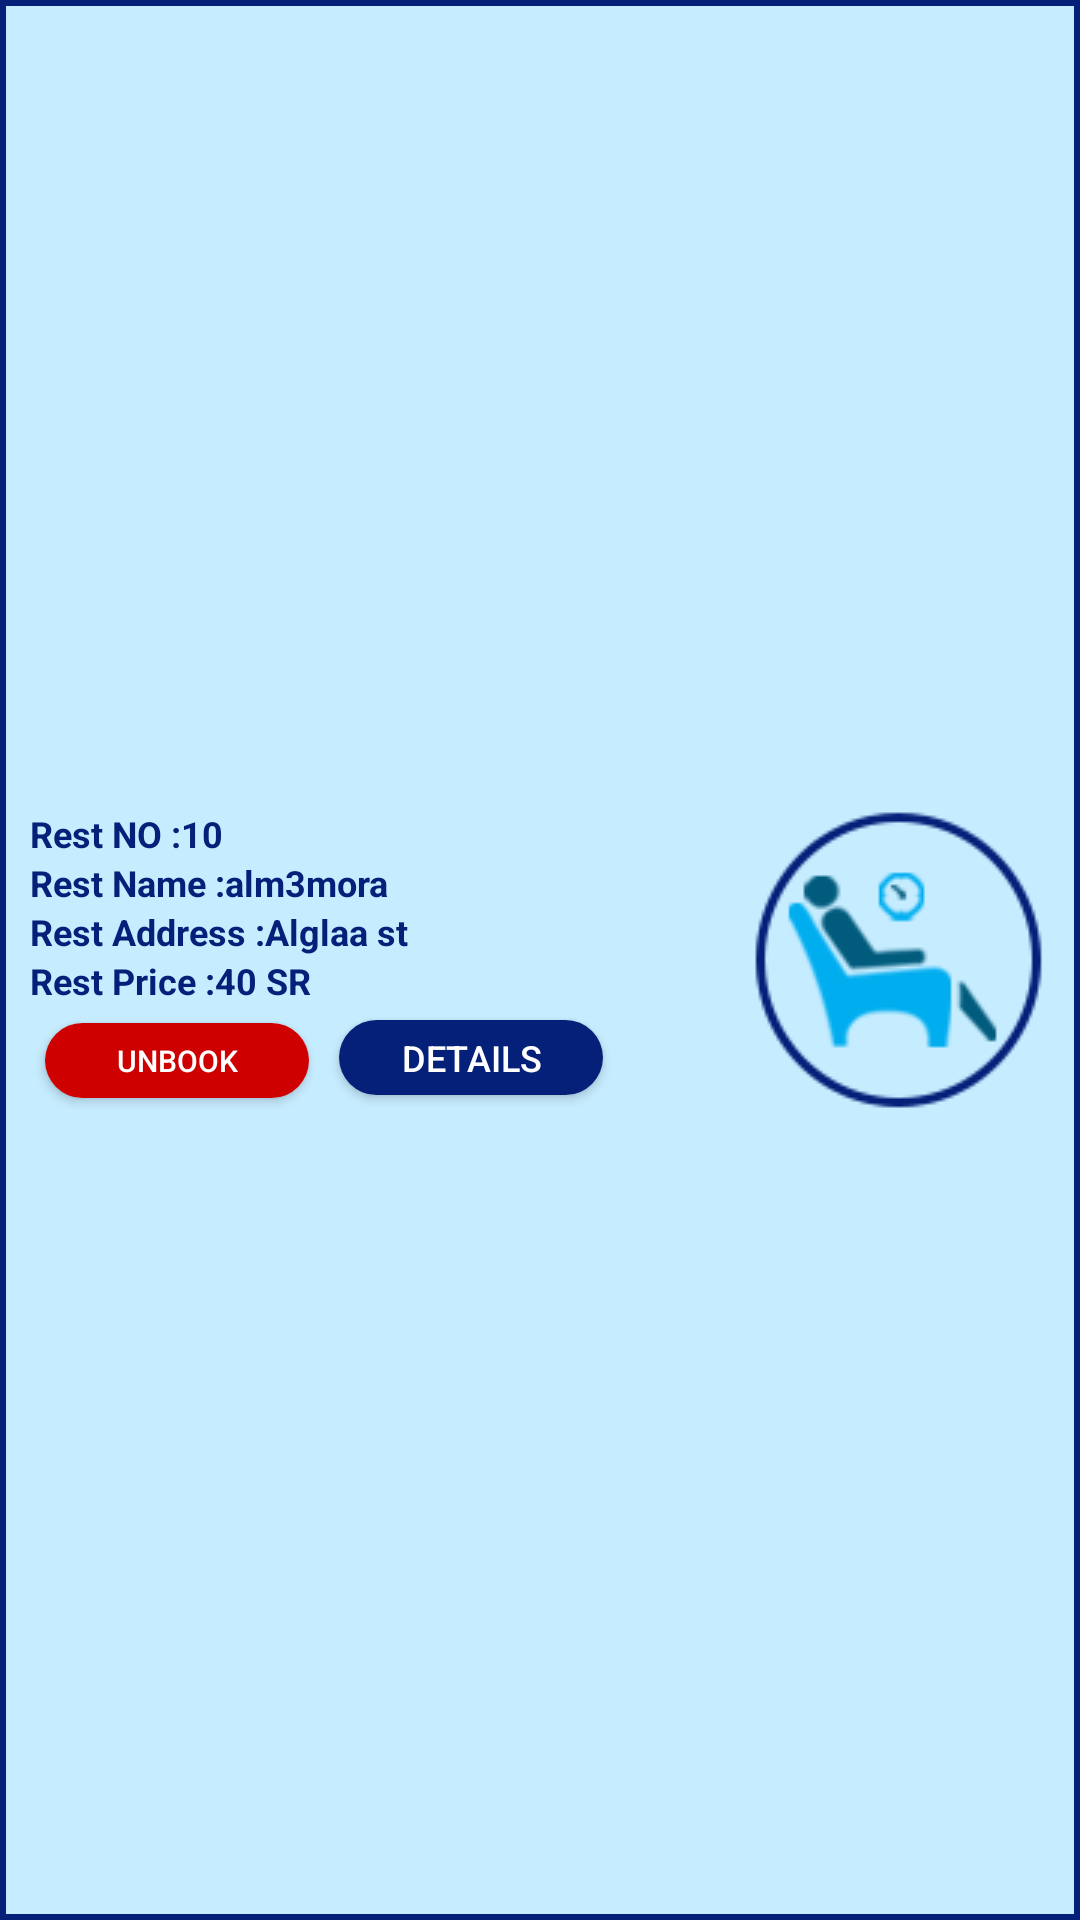

Android layout source for this screen:
<!-- AndroidManifest.xml: application theme AppTheme -->
<!-- res/layout/book_item.xml -->
<?xml version="1.0" encoding="utf-8"?>
<RelativeLayout xmlns:android="http://schemas.android.com/apk/res/android"
    android:orientation="vertical"
    android:layout_width="match_parent"
    android:layout_height="wrap_content"
    android:background="@drawable/book_item_background"
    android:layout_margin="10dp">
    <ImageView
        android:id="@+id/image"
        android:layout_width="wrap_content"
        android:layout_height="wrap_content"
        android:layout_alignParentEnd="true"
        android:background="@drawable/esteraha2"
        android:layout_centerVertical="true"
        android:layout_margin="10dp"/>
    <LinearLayout
        android:id="@+id/linear"
        android:layout_width="match_parent"
        android:layout_height="wrap_content"
        android:layout_margin="10dp"
        android:layout_alignParentStart="true"
        android:layout_toStartOf="@+id/image"
        android:orientation="vertical"
        android:layout_centerVertical="true">
        <LinearLayout
            android:layout_width="match_parent"
            android:layout_height="wrap_content"
            android:orientation="horizontal">
            <TextView
                android:layout_width="wrap_content"
                android:layout_height="wrap_content"
                android:text="Rest NO :"
                android:textColor="@color/colorPrimary"
                android:textSize="12sp"
                android:layout_gravity="center_vertical"
                android:textStyle="bold"/>
            <TextView
                android:id="@+id/txt_esteraha_no"
                android:layout_width="wrap_content"
                android:layout_height="wrap_content"
                android:text="10"
                android:textColor="@color/colorPrimary"
                android:textSize="12sp"
                android:textStyle="bold"
                android:layout_gravity="center_vertical" />
        </LinearLayout>
        <LinearLayout
            android:layout_width="match_parent"
            android:layout_height="wrap_content"
            android:orientation="horizontal">
            <TextView
                android:layout_width="wrap_content"
                android:layout_height="wrap_content"
                android:text="Rest Name :"
                android:textColor="@color/colorPrimary"
                android:textSize="12sp"
                android:layout_gravity="center_vertical"
                android:textStyle="bold"/>
            <TextView
                android:id="@+id/txt_esteraha_name"
                android:layout_width="wrap_content"
                android:layout_height="wrap_content"
                android:text="alm3mora"
                android:textColor="@color/colorPrimary"
                android:textSize="12sp"
                android:textStyle="bold"
                android:layout_gravity="center_vertical" />
        </LinearLayout>
        <LinearLayout
            android:layout_width="match_parent"
            android:layout_height="wrap_content"
            android:orientation="horizontal">
            <TextView
                android:layout_width="wrap_content"
                android:layout_height="wrap_content"
                android:text="Rest Address :"
                android:textColor="@color/colorPrimary"
                android:textSize="12sp"
                android:layout_gravity="center_vertical"
                android:textStyle="bold"/>
            <TextView
                android:id="@+id/txt_esteraha_address"
                android:layout_width="wrap_content"
                android:layout_height="wrap_content"
                android:text="Alglaa st"
                android:textColor="@color/colorPrimary"
                android:textSize="12sp"
                android:textStyle="bold"
                android:layout_gravity="center_vertical" />
        </LinearLayout>
        <LinearLayout
            android:layout_width="match_parent"
            android:layout_height="wrap_content"
            android:orientation="horizontal">
            <TextView
                android:layout_width="wrap_content"
                android:layout_height="wrap_content"
                android:text="Rest Price :"
                android:textColor="@color/colorPrimary"
                android:textSize="12sp"
                android:layout_gravity="center_vertical"
                android:textStyle="bold"/>
            <TextView
                android:id="@+id/txt_esteraha_price"
                android:layout_width="wrap_content"
                android:layout_height="wrap_content"
                android:text="40 SR"
                android:textColor="@color/colorPrimary"
                android:textSize="12sp"
                android:textStyle="bold"
                android:layout_gravity="center_vertical" />
        </LinearLayout>
        <LinearLayout
            android:layout_width="wrap_content"
            android:layout_height="wrap_content"
            android:orientation="horizontal">
            <Button
                android:layout_width="wrap_content"
                android:layout_height="25dp"
                android:text="unBook"
                android:textSize="10sp"
                android:layout_alignParentStart="true"
                android:layout_below="@id/linear"
                android:background="@drawable/btn_unbook"
                android:layout_margin="5dp"
                android:textColor="@color/white"/>
            <Button
                android:id="@+id/btn_details"
                android:layout_width="wrap_content"
                android:layout_height="25dp"
                android:text="Details"
                android:textSize="12sp"
                android:layout_alignParentEnd="true"
                android:layout_below="@id/linear"
                android:background="@drawable/btn_details"
                android:layout_margin="5dp"
                android:textColor="@color/white"/>

        </LinearLayout>
    </LinearLayout>



</RelativeLayout>
<!-- resources referenced by this layout -->
<resources>
  <color name="colorPrimary">#052079</color>
  <color name="white">#fff</color>
  <!-- drawable book_item_background (drawable) -->
  <?xml version="1.0" encoding="utf-8"?>
  <shape xmlns:android="http://schemas.android.com/apk/res/android"
      xmlns:tools="http://schemas.android.com/tools"
      tools:targetApi="lollipop"
      android:shape="rectangle">
      <stroke android:color="@color/colorPrimary" android:width="2dp"></stroke>
      <solid android:color="@color/card"/>
  
  
  
  </shape>
  <!-- drawable btn_details (drawable) -->
  <?xml version="1.0" encoding="utf-8"?>
  <shape xmlns:android="http://schemas.android.com/apk/res/android"
      xmlns:tools="http://schemas.android.com/tools"
      android:color="@android:color/white"
      tools:targetApi="lollipop"
      android:shape="rectangle">
      <solid android:color="@color/colorPrimary" android:width="2dp"/>
      <corners android:radius="20dp"></corners>
  </shape>
  <!-- drawable btn_unbook (drawable) -->
  <?xml version="1.0" encoding="utf-8"?>
  <shape xmlns:android="http://schemas.android.com/apk/res/android"
      xmlns:tools="http://schemas.android.com/tools"
      android:color="@android:color/white"
      tools:targetApi="lollipop"
      android:shape="rectangle">
      <solid android:color="@color/red" android:width="2dp"/>
      <corners android:radius="24dp"></corners>
  </shape>
  <!-- drawable esteraha2: png bitmap (drawable, 5671 bytes) -->
  <style name="AppTheme" parent="Theme.AppCompat.Light.NoActionBar">
          
          <item name="colorPrimary">@color/colorPrimary</item>
          <item name="colorPrimaryDark">@color/colorPrimaryDark</item>
          <item name="colorAccent">@color/colorAccent</item>
      </style>
  <color name="card">#c6ecff</color>
  <color name="red">#cf0000</color>
  <color name="colorPrimaryDark">#d4effc</color>
  <color name="colorAccent">#052079</color>
</resources>
